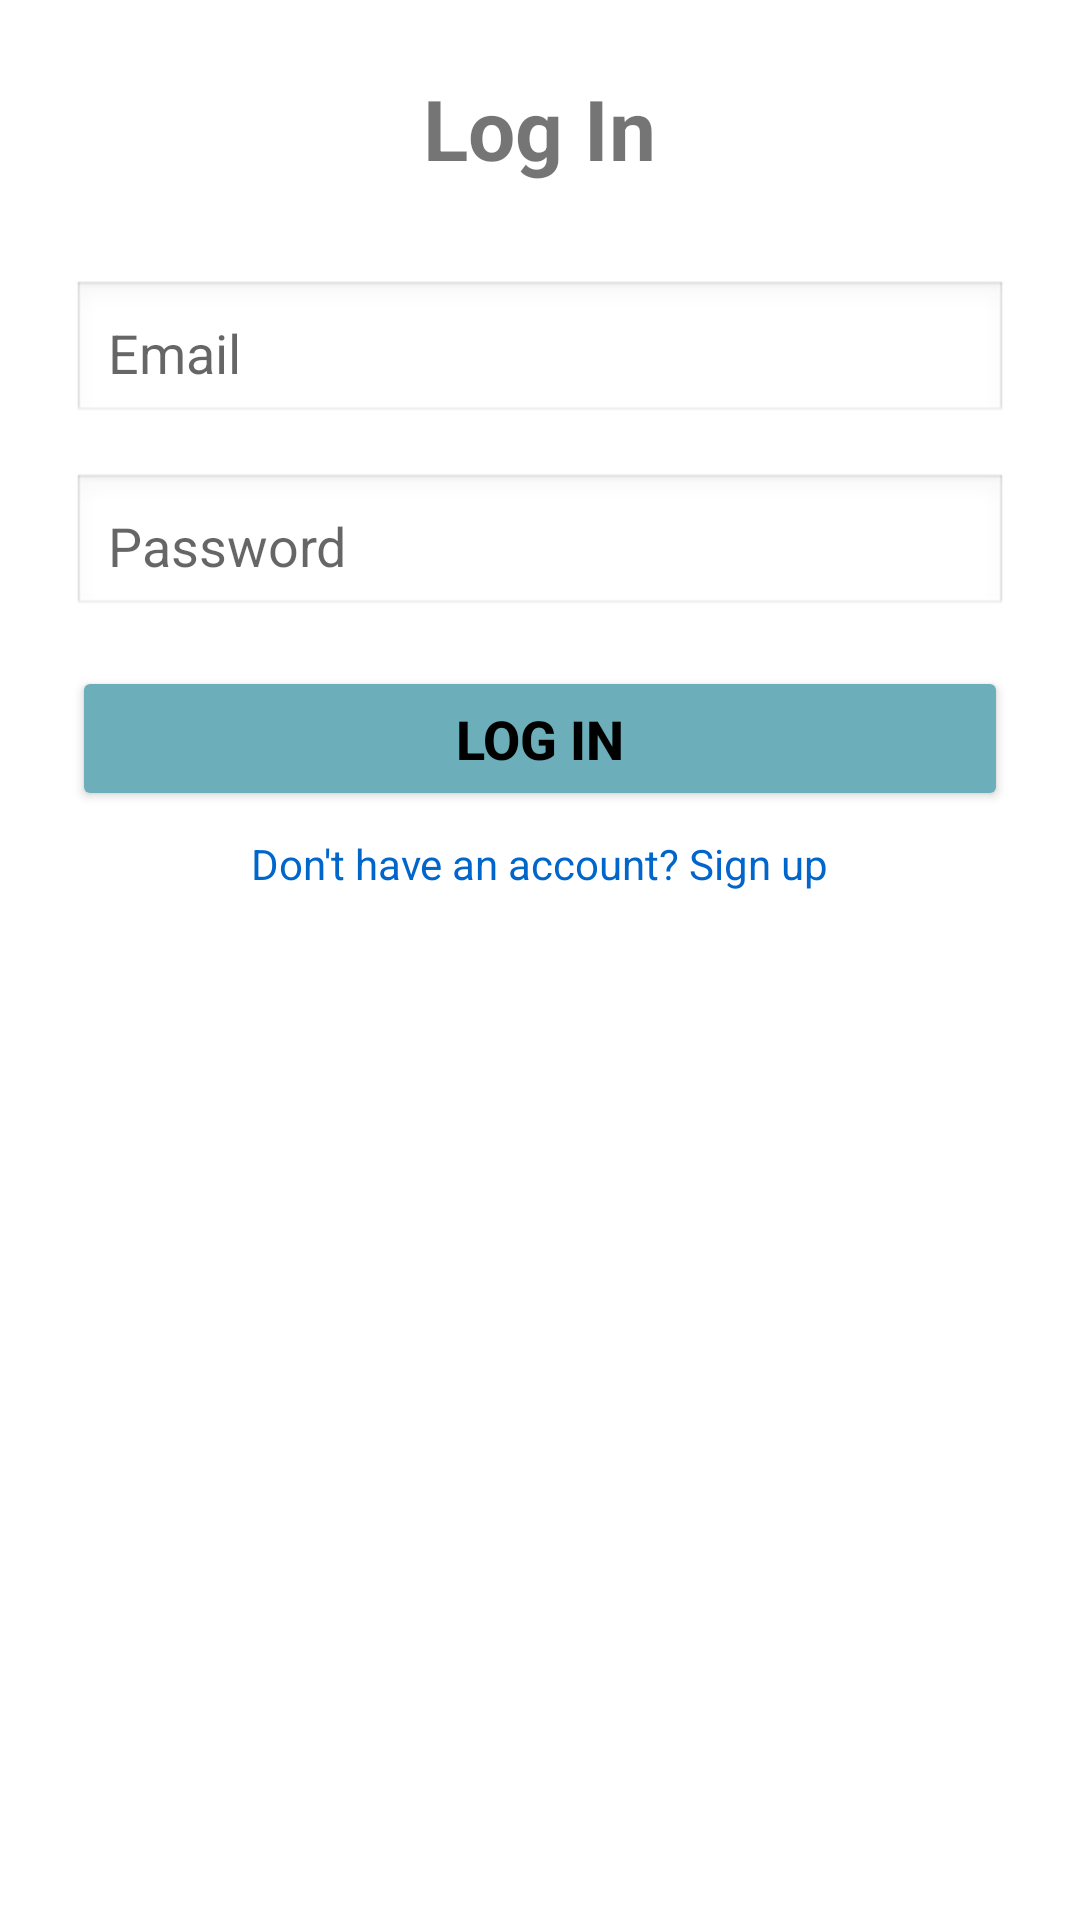

This screen was rendered from an Android layout file. Write that file and the resources it references.
<!-- AndroidManifest.xml: application theme Theme.ThirdSynced -->
<!-- res/layout/fragment_login.xml -->
<?xml version="1.0" encoding="utf-8"?>
<ScrollView xmlns:android="http://schemas.android.com/apk/res/android"
    android:layout_width="match_parent"
    android:layout_height="match_parent"
    android:padding="24dp"
    android:background="#FFFFFF">

    <LinearLayout
        android:layout_width="match_parent"
        android:layout_height="wrap_content"
        android:orientation="vertical"
        android:gravity="center_horizontal">

        
        <TextView
            android:id="@+id/titleText"
            android:layout_width="wrap_content"
            android:layout_height="wrap_content"
            android:text="Log In"
            android:textSize="28sp"
            android:textStyle="bold"
            android:layout_marginBottom="32dp" />

        
        <EditText
            android:id="@+id/email"
            android:layout_width="match_parent"
            android:layout_height="wrap_content"
            android:hint="Email"
            android:inputType="textEmailAddress"
            android:padding="12dp"
            android:background="@android:drawable/edit_text"
            android:layout_marginBottom="16dp" />

        <EditText
            android:id="@+id/password"
            android:layout_width="match_parent"
            android:layout_height="wrap_content"
            android:hint="Password"
            android:inputType="textPassword"
            android:padding="12dp"
            android:background="@android:drawable/edit_text"
            android:layout_marginBottom="16dp"/>

        
        <Button
            android:id="@+id/login"
            android:layout_width="match_parent"
            android:layout_height="wrap_content"
            android:backgroundTint="#6CAFBB"
            android:padding="12dp"
            android:text="LOG IN"
            android:textColor="@color/black"
            android:textSize="18sp"
            android:textStyle="bold" />

        
        <ProgressBar
            android:id="@+id/loading"
            style="?android:attr/progressBarStyle"
            android:layout_width="wrap_content"
            android:layout_height="wrap_content"
            android:visibility="gone"
            android:layout_gravity="center_horizontal"
            android:layout_marginBottom="24dp" />

        
        <TextView
            android:id="@+id/tvSignUp"
            android:layout_width="wrap_content"
            android:layout_height="wrap_content"
            android:text="Don't have an account? Sign up"
            android:textColor="#0066CC"
            android:textSize="14sp"
            android:layout_marginTop="8dp" />
    </LinearLayout>
</ScrollView>
<!-- resources referenced by this layout -->
<resources>
  <color name="black">#FF000000</color>
  <style name="Theme.ThirdSynced" parent="Theme.MaterialComponents.DayNight.DarkActionBar">
          
          <item name="colorPrimary">@color/purple_500</item>
          <item name="colorPrimaryVariant">@color/purple_700</item>
          <item name="colorOnPrimary">@color/white</item>
          
          <item name="colorSecondary">@color/teal_200</item>
          <item name="colorSecondaryVariant">@color/teal_700</item>
          <item name="colorOnSecondary">@color/black</item>
          
          <item name="android:statusBarColor">?attr/colorPrimaryVariant</item>
          
      </style>
  <color name="purple_500">#FF6200EE</color>
  <color name="purple_700">#FF3700B3</color>
  <color name="white">#FFFFFFFF</color>
  <color name="teal_200">#FF03DAC5</color>
  <color name="teal_700">#FF018786</color>
</resources>
